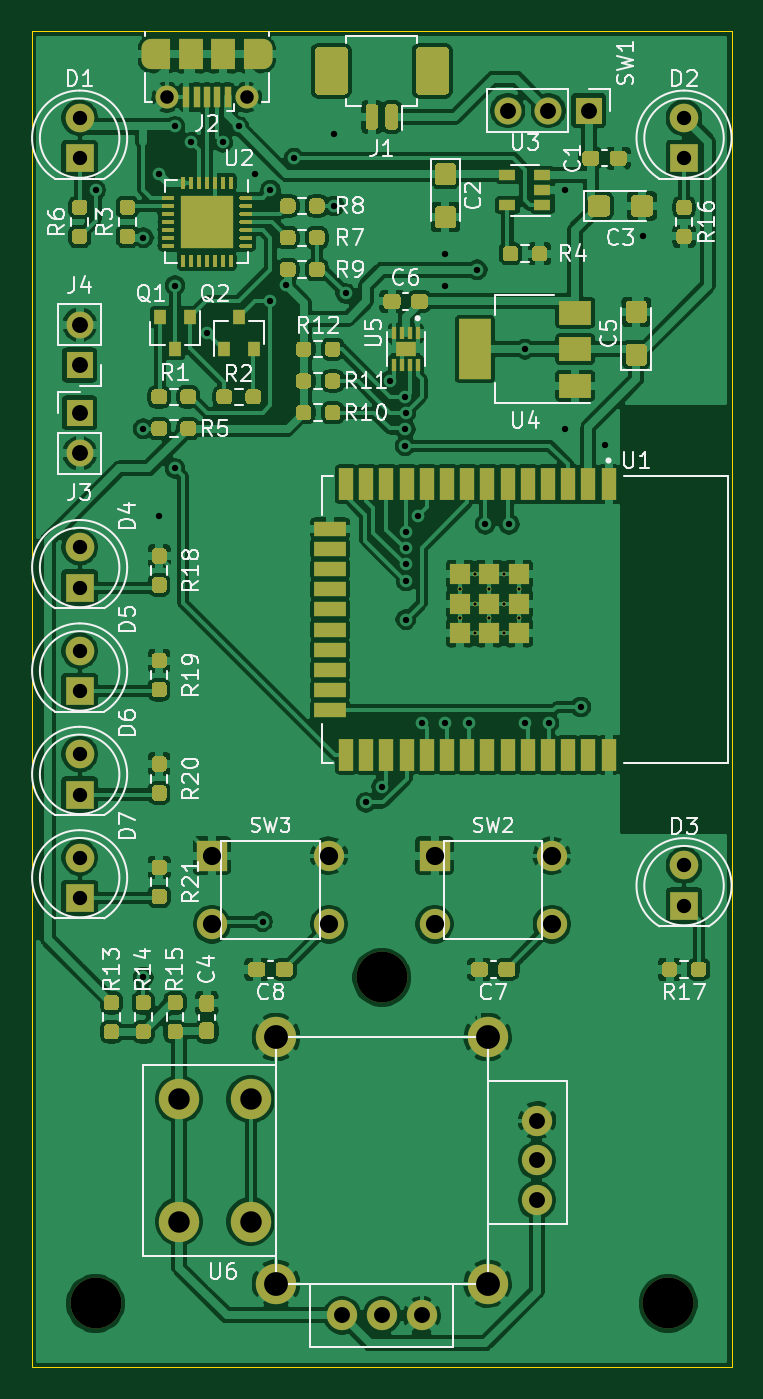
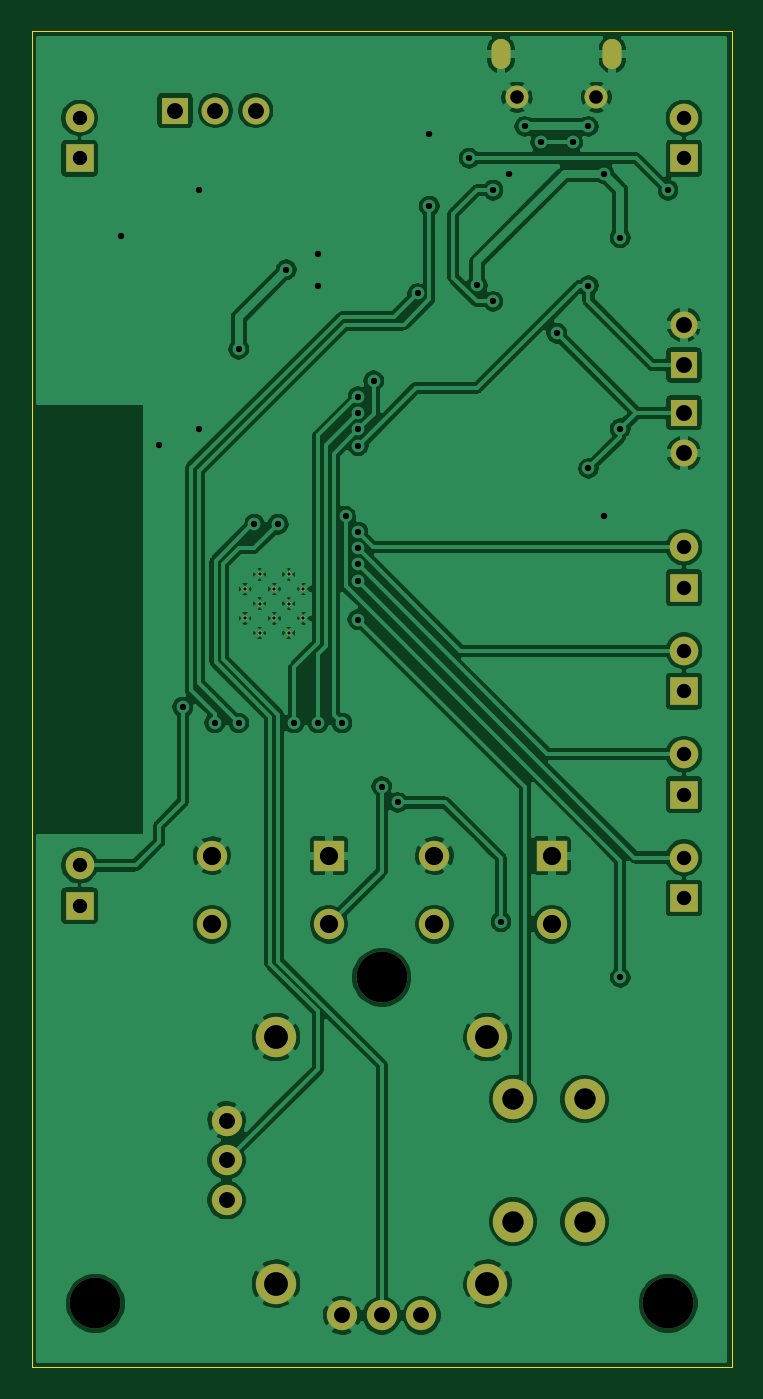
Circuit board: 11 layer files. Board 44.0 x 84.0 mm.
- bottom_copper: controller-B_Cu.gbr (180183 bytes)
- bottom_mask: controller-B_Mask.gbr (2366 bytes)
- paste: controller-B_Paste.gbr (499 bytes)
- bottom_silk: controller-B_SilkS.gbr (500 bytes)
- outline: controller-Edge_Cuts.gbr (667 bytes)
- top_copper: controller-F_Cu.gbr (358176 bytes)
- top_mask: controller-F_Mask.gbr (33830 bytes)
- paste: controller-F_Paste.gbr (34991 bytes)
- top_silk: controller-F_SilkS.gbr (44118 bytes)
- drill: controller-NPTH.drl (322 bytes)
- drill: controller-PTH.drl (1869 bytes)

=== bottom_copper: controller-B_Cu.gbr (180183 bytes, source omitted) ===
=== bottom_mask: controller-B_Mask.gbr ===
G04 #@! TF.GenerationSoftware,KiCad,Pcbnew,(5.1.10)-1*
G04 #@! TF.CreationDate,2021-06-09T15:44:52+09:00*
G04 #@! TF.ProjectId,controller,636f6e74-726f-46c6-9c65-722e6b696361,rev?*
G04 #@! TF.SameCoordinates,Original*
G04 #@! TF.FileFunction,Soldermask,Bot*
G04 #@! TF.FilePolarity,Negative*
%FSLAX46Y46*%
G04 Gerber Fmt 4.6, Leading zero omitted, Abs format (unit mm)*
G04 Created by KiCad (PCBNEW (5.1.10)-1) date 2021-06-09 15:44:52*
%MOMM*%
%LPD*%
G01*
G04 APERTURE LIST*
%ADD10C,0.300000*%
%ADD11C,3.200000*%
%ADD12O,1.700000X1.700000*%
%ADD13R,1.700000X1.700000*%
%ADD14C,2.540000*%
%ADD15C,1.905000*%
%ADD16R,1.905000X1.905000*%
%ADD17O,1.200000X1.900000*%
%ADD18C,1.450000*%
%ADD19C,1.800000*%
%ADD20R,1.800000X1.800000*%
G04 APERTURE END LIST*
D10*
X26925000Y-36917500D03*
X26925000Y-35082500D03*
X27842500Y-37835000D03*
X27842500Y-36000000D03*
X27842500Y-34165000D03*
X28760000Y-36917500D03*
X28760000Y-35082500D03*
X29677500Y-37835000D03*
X29677500Y-36000000D03*
X29677500Y-34165000D03*
X30595000Y-36917500D03*
X30595000Y-35082500D03*
D11*
X22000000Y-59500000D03*
X4000000Y-80000000D03*
X40000000Y-80000000D03*
D12*
X29920000Y-5000000D03*
X32460000Y-5000000D03*
D13*
X35000000Y-5000000D03*
D14*
X28650000Y-63250000D03*
X15350000Y-63250000D03*
X15350000Y-78750000D03*
X28650000Y-78750000D03*
X13750000Y-67150000D03*
X9250000Y-67150000D03*
X9250000Y-74850000D03*
X13750000Y-74850000D03*
D15*
X31750000Y-68500000D03*
X31750000Y-71000000D03*
X31750000Y-73500000D03*
X19500000Y-80750000D03*
X22000000Y-80750000D03*
X24500000Y-80750000D03*
D16*
X11317000Y-51841000D03*
D15*
X11317000Y-56159000D03*
X18683000Y-56159000D03*
X18683000Y-51841000D03*
D16*
X25317000Y-51841000D03*
D15*
X25317000Y-56159000D03*
X32683000Y-56159000D03*
X32683000Y-51841000D03*
D12*
X3000000Y-18460000D03*
D13*
X3000000Y-21000000D03*
D12*
X3000000Y-26540000D03*
D13*
X3000000Y-24000000D03*
D17*
X7500000Y-1462500D03*
X14500000Y-1462500D03*
D18*
X8500000Y-4162500D03*
X13500000Y-4162500D03*
D19*
X3000000Y-51960000D03*
D20*
X3000000Y-54500000D03*
D19*
X3000000Y-45460000D03*
D20*
X3000000Y-48000000D03*
D19*
X3000000Y-38960000D03*
D20*
X3000000Y-41500000D03*
D19*
X3000000Y-32460000D03*
D20*
X3000000Y-35000000D03*
D19*
X41000000Y-52460000D03*
D20*
X41000000Y-55000000D03*
D19*
X41000000Y-5460000D03*
D20*
X41000000Y-8000000D03*
D19*
X3000000Y-5460000D03*
D20*
X3000000Y-8000000D03*
M02*

=== paste: controller-B_Paste.gbr ===
G04 #@! TF.GenerationSoftware,KiCad,Pcbnew,(5.1.10)-1*
G04 #@! TF.CreationDate,2021-06-09T15:44:52+09:00*
G04 #@! TF.ProjectId,controller,636f6e74-726f-46c6-9c65-722e6b696361,rev?*
G04 #@! TF.SameCoordinates,Original*
G04 #@! TF.FileFunction,Paste,Bot*
G04 #@! TF.FilePolarity,Positive*
%FSLAX46Y46*%
G04 Gerber Fmt 4.6, Leading zero omitted, Abs format (unit mm)*
G04 Created by KiCad (PCBNEW (5.1.10)-1) date 2021-06-09 15:44:52*
%MOMM*%
%LPD*%
G01*
G04 APERTURE LIST*
G04 APERTURE END LIST*
M02*

=== bottom_silk: controller-B_SilkS.gbr ===
G04 #@! TF.GenerationSoftware,KiCad,Pcbnew,(5.1.10)-1*
G04 #@! TF.CreationDate,2021-06-09T15:44:52+09:00*
G04 #@! TF.ProjectId,controller,636f6e74-726f-46c6-9c65-722e6b696361,rev?*
G04 #@! TF.SameCoordinates,Original*
G04 #@! TF.FileFunction,Legend,Bot*
G04 #@! TF.FilePolarity,Positive*
%FSLAX46Y46*%
G04 Gerber Fmt 4.6, Leading zero omitted, Abs format (unit mm)*
G04 Created by KiCad (PCBNEW (5.1.10)-1) date 2021-06-09 15:44:52*
%MOMM*%
%LPD*%
G01*
G04 APERTURE LIST*
G04 APERTURE END LIST*
M02*

=== outline: controller-Edge_Cuts.gbr ===
G04 #@! TF.GenerationSoftware,KiCad,Pcbnew,(5.1.10)-1*
G04 #@! TF.CreationDate,2021-06-09T15:44:52+09:00*
G04 #@! TF.ProjectId,controller,636f6e74-726f-46c6-9c65-722e6b696361,rev?*
G04 #@! TF.SameCoordinates,Original*
G04 #@! TF.FileFunction,Profile,NP*
%FSLAX46Y46*%
G04 Gerber Fmt 4.6, Leading zero omitted, Abs format (unit mm)*
G04 Created by KiCad (PCBNEW (5.1.10)-1) date 2021-06-09 15:44:52*
%MOMM*%
%LPD*%
G01*
G04 APERTURE LIST*
G04 #@! TA.AperFunction,Profile*
%ADD10C,0.050000*%
G04 #@! TD*
G04 APERTURE END LIST*
D10*
X0Y-84000000D02*
X0Y0D01*
X44000000Y-84000000D02*
X0Y-84000000D01*
X44000000Y0D02*
X44000000Y-84000000D01*
X0Y0D02*
X44000000Y0D01*
M02*

=== top_copper: controller-F_Cu.gbr (358176 bytes, source omitted) ===
=== top_mask: controller-F_Mask.gbr (33830 bytes, source omitted) ===
=== paste: controller-F_Paste.gbr (34991 bytes, source omitted) ===
=== top_silk: controller-F_SilkS.gbr (44118 bytes, source omitted) ===
=== drill: controller-NPTH.drl ===
M48
; DRILL file {KiCad (5.1.10)-1} date 06/09/21 15:44:50
; FORMAT={-:-/ absolute / metric / decimal}
; #@! TF.CreationDate,2021-06-09T15:44:50+09:00
; #@! TF.GenerationSoftware,Kicad,Pcbnew,(5.1.10)-1
; #@! TF.FileFunction,NonPlated,1,2,NPTH
FMAT,2
METRIC
T1C3.200
%
G90
G05
T1
X4.0Y-80.0
X22.0Y-59.5
X40.0Y-80.0
T0
M30

=== drill: controller-PTH.drl ===
M48
; DRILL file {KiCad (5.1.10)-1} date 06/09/21 15:44:50
; FORMAT={-:-/ absolute / metric / decimal}
; #@! TF.CreationDate,2021-06-09T15:44:50+09:00
; #@! TF.GenerationSoftware,Kicad,Pcbnew,(5.1.10)-1
; #@! TF.FileFunction,Plated,1,2,PTH
FMAT,2
METRIC
T1C0.200
T2C0.400
T3C0.600
T4C0.850
T5C0.900
T6C1.000
T7C1.143
T8C1.350
T9C1.500
%
G90
G05
T1
X26.925Y-35.082
X26.925Y-36.917
X27.842Y-34.165
X27.842Y-36.0
X27.842Y-37.835
X28.76Y-35.082
X28.76Y-36.917
X29.677Y-34.165
X29.677Y-36.0
X29.677Y-37.835
X30.595Y-35.082
X30.595Y-36.917
T2
X4.0Y-10.0
X7.0Y-13.0
X7.0Y-25.0
X7.0Y-59.5
X8.0Y-9.0
X8.0Y-30.5
X9.0Y-6.0
X9.0Y-16.0
X9.0Y-27.5
X10.0Y-7.0
X11.0Y-19.0
X12.0Y-7.0
X13.0Y-6.0
X14.0Y-9.0
X14.5Y-56.0
X15.0Y-10.0
X15.0Y-17.0
X15.987Y-15.987
X16.5Y-8.0
X19.0Y-6.5
X19.0Y-11.0
X19.725Y-16.5
X21.0Y-48.5
X22.0Y-47.5
X22.513Y-21.987
X23.463Y-25.037
X23.469Y-26.068
X23.487Y-22.987
X23.5Y-24.0
X23.5Y-31.5
X23.5Y-37.0
X23.513Y-32.513
X23.519Y-33.532
X23.522Y-34.554
X24.275Y-30.5
X24.5Y-43.5
X26.0Y-14.0
X26.0Y-16.0
X26.0Y-43.5
X27.5Y-43.5
X28.0Y-15.0
X28.5Y-31.0
X30.0Y-31.0
X31.0Y-20.0
X31.0Y-43.5
X32.5Y-43.5
X33.5Y-10.0
X33.5Y-25.0
X34.5Y-42.5
X36.0Y-26.0
X38.413Y-12.912
T4
X8.5Y-4.162
X13.5Y-4.162
T5
X3.0Y-5.46
X3.0Y-8.0
X3.0Y-32.46
X3.0Y-35.0
X3.0Y-38.96
X3.0Y-41.5
X3.0Y-45.46
X3.0Y-48.0
X3.0Y-51.96
X3.0Y-54.5
X41.0Y-5.46
X41.0Y-8.0
X41.0Y-52.46
X41.0Y-55.0
T6
X3.0Y-18.46
X3.0Y-21.0
X3.0Y-24.0
X3.0Y-26.54
X19.5Y-80.75
X22.0Y-80.75
X24.5Y-80.75
X29.92Y-5.0
X31.75Y-68.5
X31.75Y-71.0
X31.75Y-73.5
X32.46Y-5.0
X35.0Y-5.0
T7
X11.317Y-51.841
X11.317Y-56.159
X18.683Y-51.841
X18.683Y-56.159
X25.317Y-51.841
X25.317Y-56.159
X32.683Y-51.841
X32.683Y-56.159
T8
X9.25Y-67.15
X9.25Y-74.85
X13.75Y-67.15
X13.75Y-74.85
T9
X15.35Y-63.25
X15.35Y-78.75
X28.65Y-63.25
X28.65Y-78.75
T3
G00X7.5Y-1.812
M15
G01X7.5Y-1.113
M16
G05
G00X14.5Y-1.113
M15
G01X14.5Y-1.812
M16
G05
T0
M30

